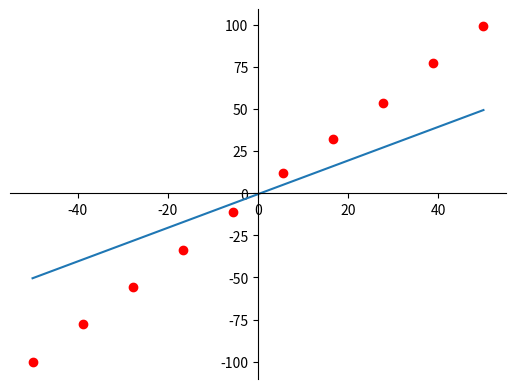

Generate this figure with matplotlib:
import matplotlib.pyplot as plt
import numpy as np

vecN = np.random.randint(0, 10, size=10)
vecF = np.random.rand(10)
vec3 = np.random.randint(0, 10, 5) * 3

print(vecN)


def fibo_list(size):
    res = [1, 1]
    for i in range(size - 2):
        res.append(res[i] + res[i + 1])
    return np.array(res)


def showCharts():
    ax = plt.gca()  # gca stands for 'get current axis'
    ax.spines['right'].set_color('none')
    ax.spines['top'].set_color('none')
    ax.xaxis.set_ticks_position('bottom')
    ax.spines['bottom'].set_position(('data', 0))
    ax.yaxis.set_ticks_position('left')
    ax.spines['left'].set_position(('data', 0))
    plt.plot(x, h1)
    # plt.plot(x, y2)
    # plt.plot(x1, third_array)
    plt.scatter(x, first_array, c='r')
    # plt.scatter(x, second_array, c='y')
    plt.show()


fibo = fibo_list(10)[np.random.randint(0, 10, size=10)]
print(fibo)

x = np.linspace(-50, 50, 10)
y1 = x * 2
first_array = y1 + np.random.normal(size=10)

y2 = x * 5 + 70
np.random.normal()
second_array = y2 + np.random.normal(size=10)

x1 = np.linspace(-50, 50, 20)
third_array = x1 ** 2

mat1 = np.random.randn(4, 4)
mat2 = np.random.randint(0, 100, 16).reshape((4, 4))
mat3 = np.dot(mat1, mat2)
mat4 = np.linalg.inv(mat3)
mat5 = np.transpose(mat3)
# showCharts()




X = np.column_stack((np.ones(10), second_array))
teta = np.dot(np.linalg.inv(np.dot(X.transpose(), X)), np.dot(X.transpose(), y2))
print(teta)

x2 = np.array([np.ones(10), x]).transpose()
h1 = np.dot(x2, teta)
showCharts()
